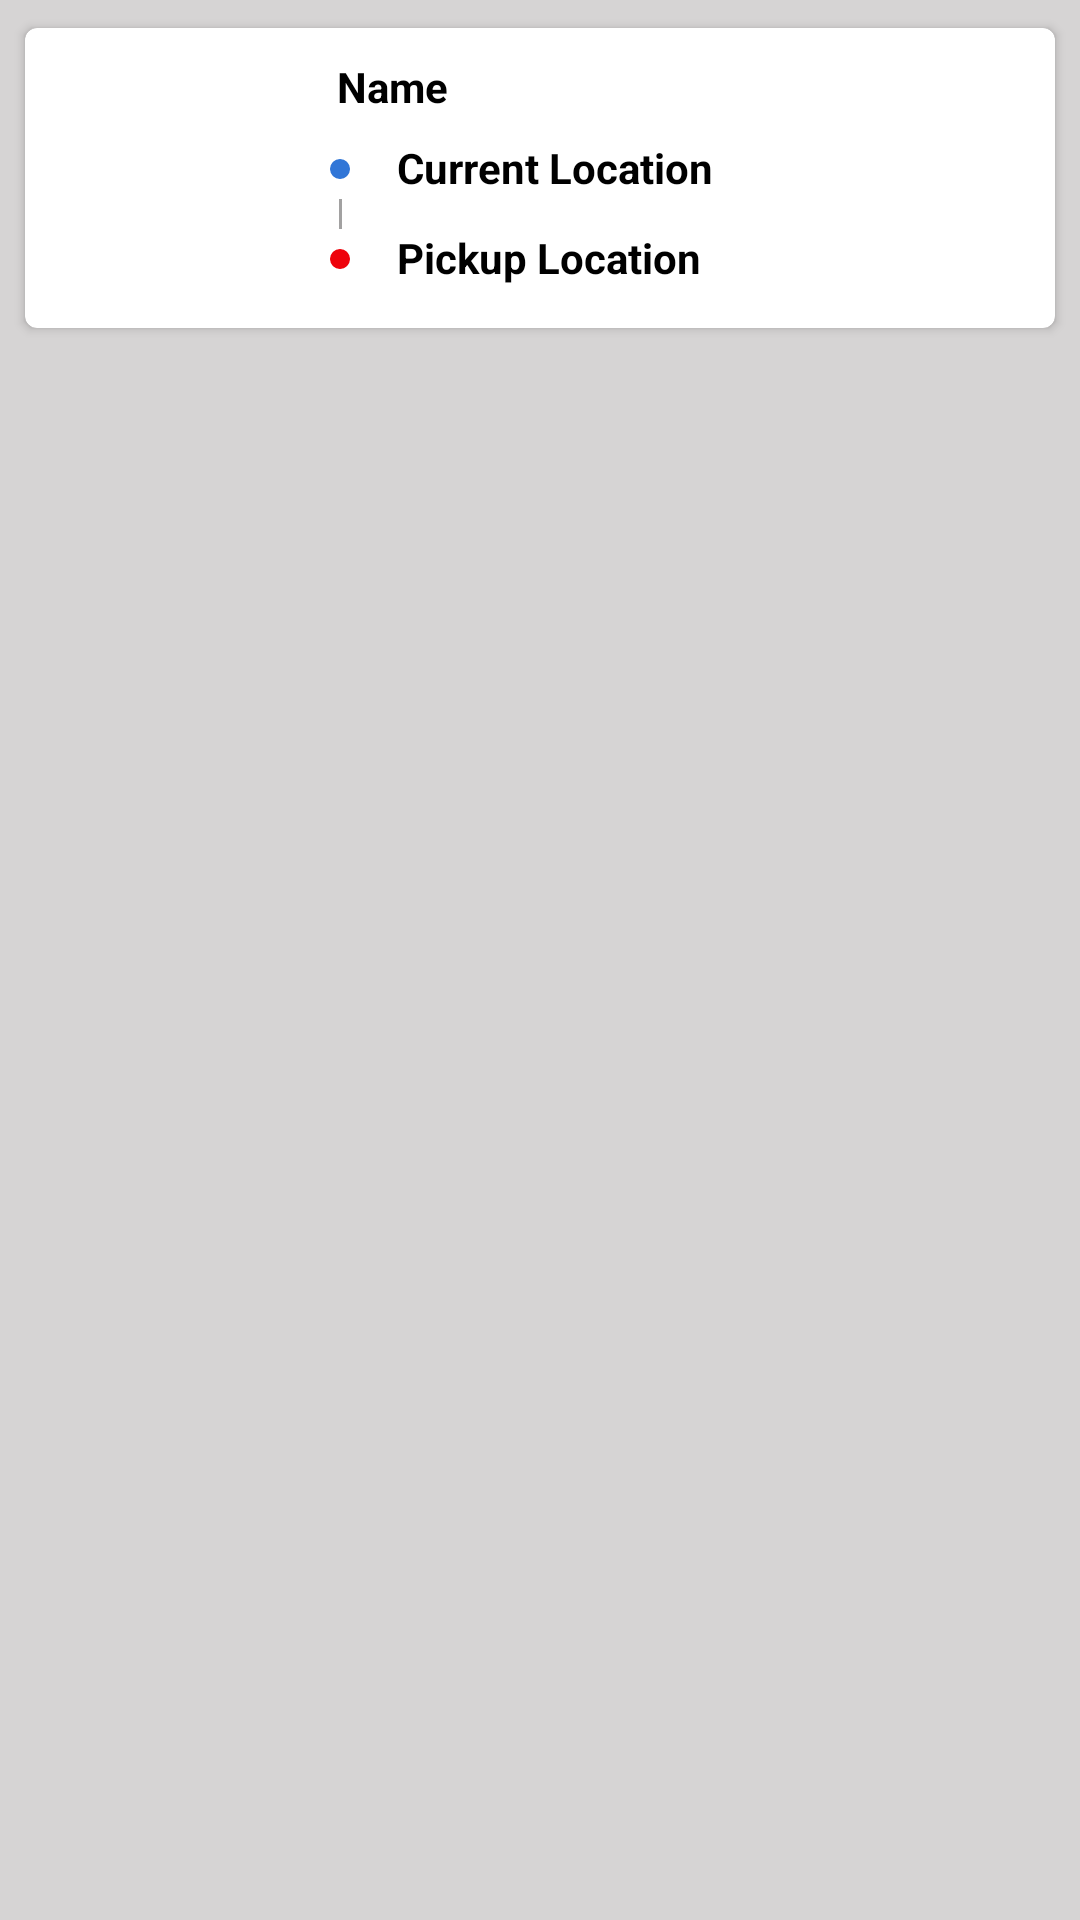

Write the Android layout XML for this screen, with the resource values it uses.
<!-- AndroidManifest.xml: application theme AppTheme -->
<!-- res/layout/driver_trip_history_list.xml -->
<?xml version="1.0" encoding="utf-8"?>
<LinearLayout xmlns:android="http://schemas.android.com/apk/res/android"
    xmlns:app="http://schemas.android.com/apk/res-auto"
    android:layout_width="match_parent"
    android:layout_height="match_parent"
    android:background="@color/LightGrey"
    android:orientation="vertical">

    <androidx.constraintlayout.widget.ConstraintLayout
        android:layout_width="match_parent"
        android:layout_height="wrap_content">

        <androidx.cardview.widget.CardView
            android:layout_width="match_parent"
            android:layout_height="wrap_content"
            app:cardCornerRadius="4dp"
            app:cardUseCompatPadding="true"
            android:layout_margin="5dp"
            app:layout_constraintEnd_toEndOf="parent"
            app:layout_constraintStart_toStartOf="parent"
            app:layout_constraintTop_toTopOf="parent">

            <androidx.constraintlayout.widget.ConstraintLayout
                android:layout_width="match_parent"
                android:layout_height="match_parent">

                <ImageView
                    android:id="@+id/driverTripImage"
                    android:layout_width="80dp"
                    android:layout_height="80dp"
                    android:layout_margin="10dp"
                    android:src="@drawable/fb_profile_logo"
                    app:layout_constraintBottom_toBottomOf="parent"
                    app:layout_constraintStart_toStartOf="parent"
                    app:layout_constraintTop_toTopOf="parent" />


                <TextView
                    android:id="@+id/DTuserName"
                    android:layout_width="0dp"
                    android:layout_height="20dp"
                    android:layout_marginStart="14dp"
                    android:layout_marginEnd="14dp"
                    android:text="Name"
                    android:textColor="@color/black"
                    android:textStyle="bold"
                    app:layout_constraintEnd_toEndOf="parent"
                    app:layout_constraintStart_toEndOf="@id/driverTripImage"
                    app:layout_constraintTop_toTopOf="@id/driverTripImage" />


                <ImageView
                    android:contentDescription="@string/imagedescription"
                    android:id="@+id/startLocIcon"
                    android:layout_width="10dp"
                    android:layout_height="10dp"
                    android:layout_marginStart="10dp"
                    android:layout_marginTop="12dp"
                    android:src="@drawable/ic_green_dot"
                    android:tint="@color/blue"
                    app:layout_constraintStart_toEndOf="@id/driverTripImage"
                    app:layout_constraintTop_toBottomOf="@id/DTuserName"/>

                <TextView
                    android:id="@+id/DTdriverAddress"
                    android:layout_width="0dp"
                    android:layout_height="20dp"
                    android:layout_marginStart="14dp"
                    android:layout_marginEnd="14dp"
                    android:text="@string/myLoc"
                    android:textColor="@color/black"
                    android:textStyle="bold"
                    app:layout_constraintEnd_toEndOf="parent"
                    app:layout_constraintBottom_toBottomOf="@id/startLocIcon"
                    app:layout_constraintStart_toEndOf="@id/startLocIcon"
                    app:layout_constraintTop_toTopOf="@id/startLocIcon" />

                <View
                    android:id="@+id/view"
                    android:layout_width="1dp"
                    android:layout_height="10dp"
                    android:layout_marginTop="5dp"
                    android:background="@color/grey"
                    app:layout_constraintBottom_toTopOf="@id/pickupIcon"
                    app:layout_constraintEnd_toEndOf="@id/startLocIcon"
                    app:layout_constraintStart_toStartOf="@id/startLocIcon"
                    app:layout_constraintTop_toBottomOf="@id/startLocIcon" />


                <ImageView
                    android:contentDescription="@string/imagedescription"
                    android:id="@+id/pickupIcon"
                    android:layout_width="10dp"
                    android:layout_height="10dp"
                    android:layout_marginStart="10dp"
                    android:layout_marginTop="5dp"
                    android:src="@drawable/ic_red_dot"
                    app:layout_constraintStart_toEndOf="@id/driverTripImage"
                    app:layout_constraintTop_toBottomOf="@id/view" />

                <TextView
                    android:id="@+id/DTuserAddress"
                    android:layout_width="0dp"
                    android:layout_height="20sp"
                    android:layout_marginStart="14dp"
                    android:layout_marginEnd="14dp"
                    android:text="@string/pickLoc"
                    android:textColor="@color/black"
                    android:textStyle="bold"
                    app:layout_constraintEnd_toEndOf="parent"
                    app:layout_constraintBottom_toBottomOf="@id/pickupIcon"
                    app:layout_constraintStart_toEndOf="@id/pickupIcon"
                    app:layout_constraintTop_toTopOf="@id/pickupIcon" />



            </androidx.constraintlayout.widget.ConstraintLayout>
        </androidx.cardview.widget.CardView>

    </androidx.constraintlayout.widget.ConstraintLayout>
</LinearLayout>
<!-- resources referenced by this layout -->
<resources>
  <color name="LightGrey">#D6D4D4</color>
  <color name="black">#000000</color>
  <color name="blue">#3176D7</color>
  <color name="grey">#A2A1A1</color>
  <!-- drawable ic_green_dot (drawable) -->
  <vector android:height="24dp" android:tint="#3CEE08"
      android:viewportHeight="24.0" android:viewportWidth="24.0"
      android:width="24dp" xmlns:android="http://schemas.android.com/apk/res/android">
      <path android:fillColor="#010101" android:pathData="M12,12m-8,0a8,8 0,1 1,16 0a8,8 0,1 1,-16 0"/>
  </vector>
  <!-- drawable ic_red_dot (drawable) -->
  <vector android:height="24dp" android:tint="#EE030C"
      android:viewportHeight="24.0" android:viewportWidth="24.0"
      android:width="24dp" xmlns:android="http://schemas.android.com/apk/res/android">
      <path android:fillColor="#010101" android:pathData="M12,12m-8,0a8,8 0,1 1,16 0a8,8 0,1 1,-16 0"/>
  </vector>
  <string name="imagedescription">ImageDescription</string>
  <string name="myLoc">Current Location</string>
  <string name="pickLoc">Pickup Location</string>
  <style name="AppTheme" parent="Theme.AppCompat.Light.NoActionBar">
          
          <item name="colorPrimary">@color/colorPrimary</item>
          <item name="colorPrimaryDark">@color/colorPrimaryDark</item>
          <item name="colorAccent">@color/colorAccent</item>
      </style>
  <color name="colorPrimary">#2364C0</color>
  <color name="colorPrimaryDark">#2364C0</color>
  <color name="colorAccent">#D81B60</color>
</resources>
